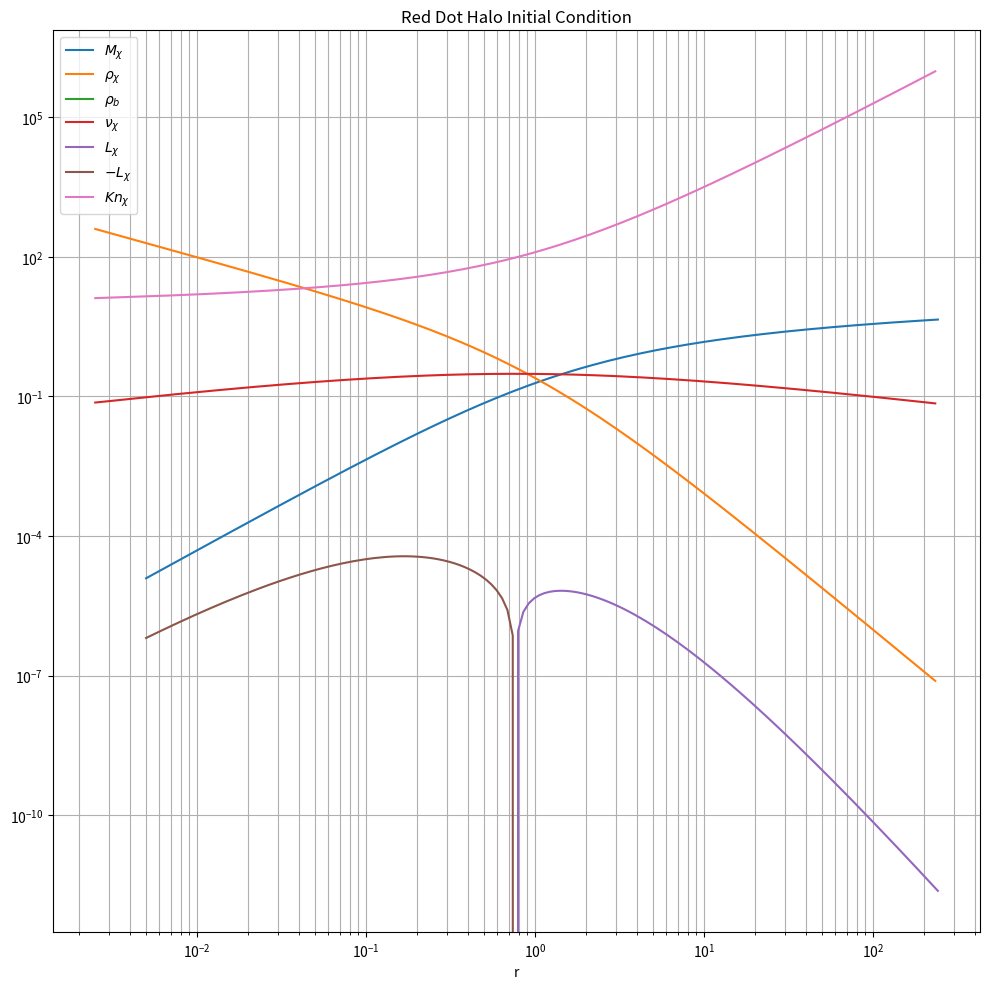

Reproduce this figure in Python.
import mpmath as mp
import numpy as np
import matplotlib.pyplot as plt
import os
from datetime import datetime

# Set precision 
mp.mp.dps = 25

# ----------------------
# USER CONFIGURATION
# ----------------------
# Absolute path where output directories should be created
# Change this to your desired output location
base_path = "./test"

# Output name
my_tag = "20251027"

# Model parameters
# a,b,c are the parameters for the SIDM conductivity terms
a = mp.mpf('2.257')
b = mp.mpf('1.385')
c = mp.mpf('0.6')
# my_mass_norm is the normalized baryon mass, M_b/(4*pi*rho_s*r_s^3)
my_mass_norm = mp.mpf('0.0')
# my_scale_norm is the normalized baryon scale radius, a/r_s
my_scale_norm = mp.mpf('0.1')
# my_sigma is the normalized SIDM cross section (sigma/m)*rho_s*r_s
my_sigma = mp.mpf('0.0521')

# 1D Lagragian zone parameters
r_min = mp.mpf('0.005')  # default 10^-4
r_max = mp.mpf('500.0')  # default 10^2
layer = 150
# extra_layers are added to the end of the list to ensure a smooth 1D velocity dispersion profile
extra_layer = 10

#----------------------
# Define all the dimensionless density and mass functions
# ----------------------
def density_dm(r):
    """Dark matter density function, assuming a NFW profile"""
    return 1/(r * (1+r)**2)

def mass_dm(r):
    """Dark matter mass function, assuming a NFW profile"""
    return -r/(1+r) + mp.log(1+r)

def density_baryon(r, mass_norm, ars):
    """Baryon density function, assuming a Plummer profile"""
    """mass_norm is the normalized baryon mass, M_b/(4*pi*rho_s*r_s^3)"""
    """ars is the normalized scale radius, a/r_s"""
    return (3*mass_norm)/(ars**3) * (1+r**2/ars**2)**(-5/2)

def mass_baryon(r, mass_norm, ars):
    """Baryon mass function, assuming a Plummer profile"""
    return mass_norm * (1 + ars**2 * r**(-2))**(-1.5)

def density_total(r, mass_norm, ars):
    """Total density function"""
    return density_dm(r) + density_baryon(r, mass_norm, ars)

def mass_total(r, mass_norm, ars):
    """Total enclosed mass function"""
    return mass_dm(r) + mass_baryon(r, mass_norm, ars)

def vd_dm(r, mass_norm, ars):
    """Dark matter 1D velocity dispersion"""
    r, mass_norm, ars = mp.mpf(r), mp.mpf(mass_norm), mp.mpf(ars)
    
    term = -(1/2) * r * (
        (2 * mass_norm * (1+r) * (
            mp.sqrt(1+ars**2) * (
                -ars**4 - (1+r) * (-r + mp.sqrt(ars**2 + r**2)) + 
                ars**2 * (2+r-2*r**2 + 2*mp.sqrt(ars**2 + r**2) + 2*r*mp.sqrt(ars**2 + r**2))
            ) - 
            6 * ars**2 * (1+r) * mp.sqrt(ars**2 + r**2) * (
                mp.acoth(mp.sqrt(1+ars**2)) + 
                mp.atanh((-1-r+mp.sqrt(ars**2 + r**2))/mp.sqrt(1+ars**2))
            )
        )) / (ars**2 * (1+ars**2)**(5/2) * mp.sqrt(ars**2 + r**2))
        +
        (2 + 9*r + 6*r**2 - 6*r * (1+r)**2 * mp.log(1+1/r)) / r
        +
        (1/r**2) * (1+r) * (
            -r * (1 + r*(-1 + mp.pi**2 * (1+r)) + 5*r*(1+r)*mp.log(r)) + 
            (-1 + r*(3 + r*(11 + 5*r))) * mp.log(1+r) - 
            3 * r**2 * (1+r) * mp.log(1+r)**2 - 
            6 * r**2 * (1+r) * mp.polylog(2, -r)
        )
    )
    
    # Ensure we get a real result (in case of small numerical errors)
    if mp.im(term) != 0 and abs(mp.im(term)) < 1e-10:
        term = mp.re(term)
    
    result = mp.sqrt(term)
    return result

def big_dev(r, mass_norm, ars):
    """deviation function of partial vd_dm^2/partial r"""
    r, mass_norm, ars = mp.mpf(r), mp.mpf(mass_norm), mp.mpf(ars)
    
    result = 1/2 * (
        -4 - (4*mass_norm)/(1+ars**2)**2 + (2*mass_norm)/(ars+ars**3)**2 + mp.pi**2 - 
        4*r - (16*mass_norm*r)/(1+ars**2)**2 + (8*mass_norm*r)/(ars+ars**3)**2 + 4*mp.pi**2*r + 
        5*r**2 - (12*mass_norm*r**2)/(1+ars**2)**2 + (6*mass_norm*r**2)/(ars+ars**3)**2 + 3*mp.pi**2*r**2 - 
        8/(1+r) - (26*r)/(1+r) - (22*r**2)/(1+r) - (5*r**3)/(1+r) + 
        
        (4*mass_norm*r**2)/((1+ars**2)**2 * (ars**2+r**2)**(3/2)) - 
        (2*ars**2*mass_norm*r**2)/((1+ars**2)**2 * (ars**2+r**2)**(3/2)) + 
        (6*mass_norm*r**3)/((1+ars**2)**2 * (ars**2+r**2)**(3/2)) - 
        (2*ars**2*mass_norm*r**3)/((1+ars**2)**2 * (ars**2+r**2)**(3/2)) + 
        (2*mass_norm*r**3)/((ars+ars**3)**2 * (ars**2+r**2)**(3/2)) - 
        (2*mass_norm*r**4)/((1+ars**2)**2 * (ars**2+r**2)**(3/2)) + 
        (4*mass_norm*r**4)/((ars+ars**3)**2 * (ars**2+r**2)**(3/2)) - 
        (4*mass_norm*r**5)/((1+ars**2)**2 * (ars**2+r**2)**(3/2)) + 
        (2*mass_norm*r**5)/((ars+ars**3)**2 * (ars**2+r**2)**(3/2)) - 
        
        (4*mass_norm)/((1+ars**2)**2 * mp.sqrt(ars**2+r**2)) + 
        (2*ars**2*mass_norm)/((1+ars**2)**2 * mp.sqrt(ars**2+r**2)) - 
        (12*mass_norm*r)/((1+ars**2)**2 * mp.sqrt(ars**2+r**2)) + 
        (4*ars**2*mass_norm*r)/((1+ars**2)**2 * mp.sqrt(ars**2+r**2)) - 
        (4*mass_norm*r)/((ars+ars**3)**2 * mp.sqrt(ars**2+r**2)) + 
        (6*mass_norm*r**2)/((1+ars**2)**2 * mp.sqrt(ars**2+r**2)) - 
        (12*mass_norm*r**2)/((ars+ars**3)**2 * mp.sqrt(ars**2+r**2)) + 
        (16*mass_norm*r**3)/((1+ars**2)**2 * mp.sqrt(ars**2+r**2)) - 
        (8*mass_norm*r**3)/((ars+ars**3)**2 * mp.sqrt(ars**2+r**2)) + 
        
        1/(r+r**2) - 
        (6*mass_norm*r)/((1+ars**2)**2 * (1+r) * (-r+mp.sqrt(ars**2+r**2))) - 
        (12*mass_norm*r**2)/((1+ars**2)**2 * (1+r) * (-r+mp.sqrt(ars**2+r**2))) - 
        (6*mass_norm*r**3)/((1+ars**2)**2 * (1+r) * (-r+mp.sqrt(ars**2+r**2))) + 
        
        (6*mass_norm*r**2)/((1+ars**2)**2 * (1+r) * mp.sqrt(ars**2+r**2) * (-r+mp.sqrt(ars**2+r**2))) + 
        (12*mass_norm*r**3)/((1+ars**2)**2 * (1+r) * mp.sqrt(ars**2+r**2) * (-r+mp.sqrt(ars**2+r**2))) + 
        (6*mass_norm*r**4)/((1+ars**2)**2 * (1+r) * mp.sqrt(ars**2+r**2) * (-r+mp.sqrt(ars**2+r**2))) + 
        
        (12*mass_norm * (1+4*r+3*r**2) * mp.acoth(mp.sqrt(1+ars**2)))/(1+ars**2)**(5/2) + 
        (12*mass_norm * mp.atanh((-1-r+mp.sqrt(ars**2+r**2))/mp.sqrt(1+ars**2)))/(1+ars**2)**(5/2) + 
        (48*mass_norm*r * mp.atanh((-1-r+mp.sqrt(ars**2+r**2))/mp.sqrt(1+ars**2)))/(1+ars**2)**(5/2) + 
        (36*mass_norm*r**2 * mp.atanh((-1-r+mp.sqrt(ars**2+r**2))/mp.sqrt(1+ars**2)))/(1+ars**2)**(5/2) + 
        
        6*mp.log(1+1/r) + 24*r*mp.log(1+1/r) + 18*r**2*mp.log(1+1/r) + 
        5*mp.log(r) + 20*r*mp.log(r) + 15*r**2*mp.log(r) - 
        20*mp.log(1+r) - mp.log(1+r)/r**2 - 38*r*mp.log(1+r) - 15*r**2*mp.log(1+r) + 
        3*mp.log(1+r)**2 + 12*r*mp.log(1+r)**2 + 9*r**2*mp.log(1+r)**2 + 
        6 * (1+4*r+3*r**2) * mp.polylog(2, -r)
    )
    
    return result

def luminosity_dm(r, a, b, c, sigma, mass_norm, ars):
    """Dark matter luminosity function"""
    r_val = mp.mpf(r)
    
    density = density_dm(r_val)
    vd = vd_dm(r_val, mass_norm, ars)
    bd = big_dev(r_val, mass_norm, ars)
    
    factor = -(3/2) * r_val**2
    numerator = a * b * c * sigma * density * vd**3
    denominator = a * c * sigma**2 * density * vd**2 + b
    
    return factor * (numerator / denominator) * bd

# Create logarithmically spaced radius points
def log_space(start, stop, num):
    """Create logarithmically spaced points similar to Mathematica's Subdivide"""
    start_log = mp.log10(start)
    stop_log = mp.log10(stop)
    step = (stop_log - start_log) / (num - 1)
    return [mp.power(10, start_log + i * step) for i in range(num)]

# Create radius lists
# r_list1 is based on the radius range and number of layers
r_list1 = log_space(r_min, r_max, layer + extra_layer)
# r_list2 is based on the average of adjacent points in r_list1
r_list2 = [r_list1[0] / 2] + [(r_list1[i-1] + r_list1[i]) / 2 for i in range(1, len(r_list1))]

# Calculate lists
def calculate_lists():
    # Calculate the dark matter enclosed mass
    m_list = [mass_dm(r) for r in r_list1]
    # Calculate the dark matter density
    rho_list = [density_dm(r) for r in r_list2]
    # Calculate the dark matter 1D velocity dispersion
    vd_list = [vd_dm(r, my_mass_norm, my_scale_norm) for r in r_list2]
    # Calculate specific kinetic energy 
    u_list = [mp.mpf('1.5') * mp.re(v)**2 for v in vd_list]
    # Calculate the dark matter luminosity
    l_list = [luminosity_dm(r, a, b, c, my_sigma, my_mass_norm, my_scale_norm) for r in r_list1]
    
    # Truncate to extra layers
    r_list1_trunc = r_list1[:layer]
    r_list2_trunc = r_list2[:layer]
    m_list_trunc = m_list[:layer]
    rho_list_trunc = rho_list[:layer]
    u_list_trunc = u_list[:layer]
    vd_list_trunc = vd_list[:layer]
    l_list_trunc = l_list[:layer]
    
    # Calculate Knudsen number
    kn_list_trunc = [(1/(my_sigma * rho_list[i])) / 
                     mp.sqrt((2 * u_list[i]) / (3 * rho_list[i])) 
                     for i in range(layer)]
    
    return {
        'r_list1_trunc': r_list1_trunc,
        'r_list2_trunc': r_list2_trunc,
        'm_list_trunc': m_list_trunc,
        'rho_list_trunc': rho_list_trunc,
        'u_list_trunc': u_list_trunc,
        'vd_list_trunc': vd_list_trunc,
        'l_list_trunc': l_list_trunc,
        'kn_list_trunc': kn_list_trunc
    }

def plot_results(results):
    """Plot the results similar to the Mathematica plot"""
    # Convert mpmath objects to numpy floats for plotting (handling complex numbers)
    r1 = np.array([float(mp.re(r)) for r in results['r_list1_trunc']])
    r2 = np.array([float(mp.re(r)) for r in results['r_list2_trunc']])
    m = np.array([float(mp.re(val)) for val in results['m_list_trunc']])
    rho = np.array([float(mp.re(val)) for val in results['rho_list_trunc']])
    rho_b = np.array([float(mp.re(density_baryon(r, my_mass_norm, my_scale_norm))) for r in r2])
    vd = np.array([float(mp.re(val)) for val in results['vd_list_trunc']])
    lum = np.array([float(mp.re(val)) for val in results['l_list_trunc']])
    kn = np.array([float(mp.re(val)) for val in results['kn_list_trunc']])
    
    plt.figure(figsize=(10, 10))
    
    plt.loglog(r1, m, label=r'$M_{\chi}$')
    plt.loglog(r2, rho, label=r'$\rho_{\chi}$')
    plt.loglog(r2, rho_b, label=r'$\rho_{b}$')
    plt.loglog(r2, vd, label=r'$\nu_{\chi}$')
    plt.loglog(r1, lum, label=r'$L_{\chi}$')
    plt.loglog(r1, -lum, label=r'$-L_{\chi}$')
    plt.loglog(r2, kn, label=r'$Kn_{\chi}$')
    
    plt.legend()
    plt.grid(True, which="both", ls="-")
    plt.title('Red Dot Halo Initial Condition')
    plt.xlabel('r')
    plt.tight_layout()
    
    return plt

def export_data(results, my_tag=None):
    """Export data to files similar to the Mathematica export"""
    if my_tag is None:
        my_tag = datetime.now().strftime("%Y%m%d") + "A"
    
    # Use the base_path defined at the top of the script
    # First check if "initial" folder exists, create it if not
    initial_dir = os.path.join(base_path, "initial")
    os.makedirs(initial_dir, exist_ok=True)
    
    # Create the date directory inside the initial folder
    output_dir = os.path.join(initial_dir, my_tag)
    os.makedirs(output_dir, exist_ok=True)
    
    # Basic parameters with default formatting
    basic_info = [
        f"name = {my_tag}",
        "t = 0",
        f"a = {a}",
        f"b = {b}",
        f"c = {c}",
        f"sigma = {my_sigma}",
        "Initial dark matter profile = NFW",
        "Initial baryon profile = Plummer",
        f"rmin = {float(r_min)}",
        f"rmax = {float(r_max)}",
        f"Shell Number = {len(r_list1)}",
        f"Extra shell = {extra_layer}",
        f"baryon_Plummer_mass_norm = {float(my_mass_norm)}",
        f"baryon_Plummer_ars = {float(my_scale_norm)}"
    ]
    
    # Write basic info
    basic_file = os.path.join(output_dir, f"Basic-{my_tag}.txt")
    with open(basic_file, 'w') as f:
        f.write('\n'.join(basic_info))
    
    # Convert mpmath values to strings for export with 10 effective digits
    # Use mp.re to extract real part if values are complex
    r_list_str = [f"{float(mp.re(r)):.10g}" for r in results['r_list1_trunc']] + ['']
    m_list_str = [f"{float(mp.re(m)):.10g}" for m in results['m_list_trunc']] + ['']
    rho_list_str = [f"{float(mp.re(rho)):.10g}" for rho in results['rho_list_trunc']] + ['']
    u_list_str = [f"{float(mp.re(u)):.10g}" for u in results['u_list_trunc']] + ['']
    l_list_str = [f"{float(mp.re(l)):.10g}" for l in results['l_list_trunc']] + ['']
    
    # Write data files with full paths
    r_file = os.path.join(output_dir, f"RList-{my_tag}.txt")
    with open(r_file, 'w') as f:
        f.write('\n'.join(r_list_str))
    
    m_file = os.path.join(output_dir, f"MList-{my_tag}.txt")
    with open(m_file, 'w') as f:
        f.write('\n'.join(m_list_str))
    
    rho_file = os.path.join(output_dir, f"RhoList-{my_tag}.txt")
    with open(rho_file, 'w') as f:
        f.write('\n'.join(rho_list_str))
    
    u_file = os.path.join(output_dir, f"uList-{my_tag}.txt")
    with open(u_file, 'w') as f:
        f.write('\n'.join(u_list_str))
    
    l_file = os.path.join(output_dir, f"LList-{my_tag}.txt")
    with open(l_file, 'w') as f:
        f.write('\n'.join(l_list_str))
    
    return output_dir

# Main execution
if __name__ == "__main__":
    # Calculate all lists
    results = calculate_lists()
    
    # Export data to files and get the output directory path
    output_dir = export_data(results, my_tag)
    
    # Plot and save figure as PDF
    plt_fig = plot_results(results)
    # Save PDF to the same directory as other files
    pdf_path = os.path.join(output_dir, "profile.pdf")
    plt_fig.savefig(pdf_path)

    
    print(f"Calculation and export completed successfully.")
